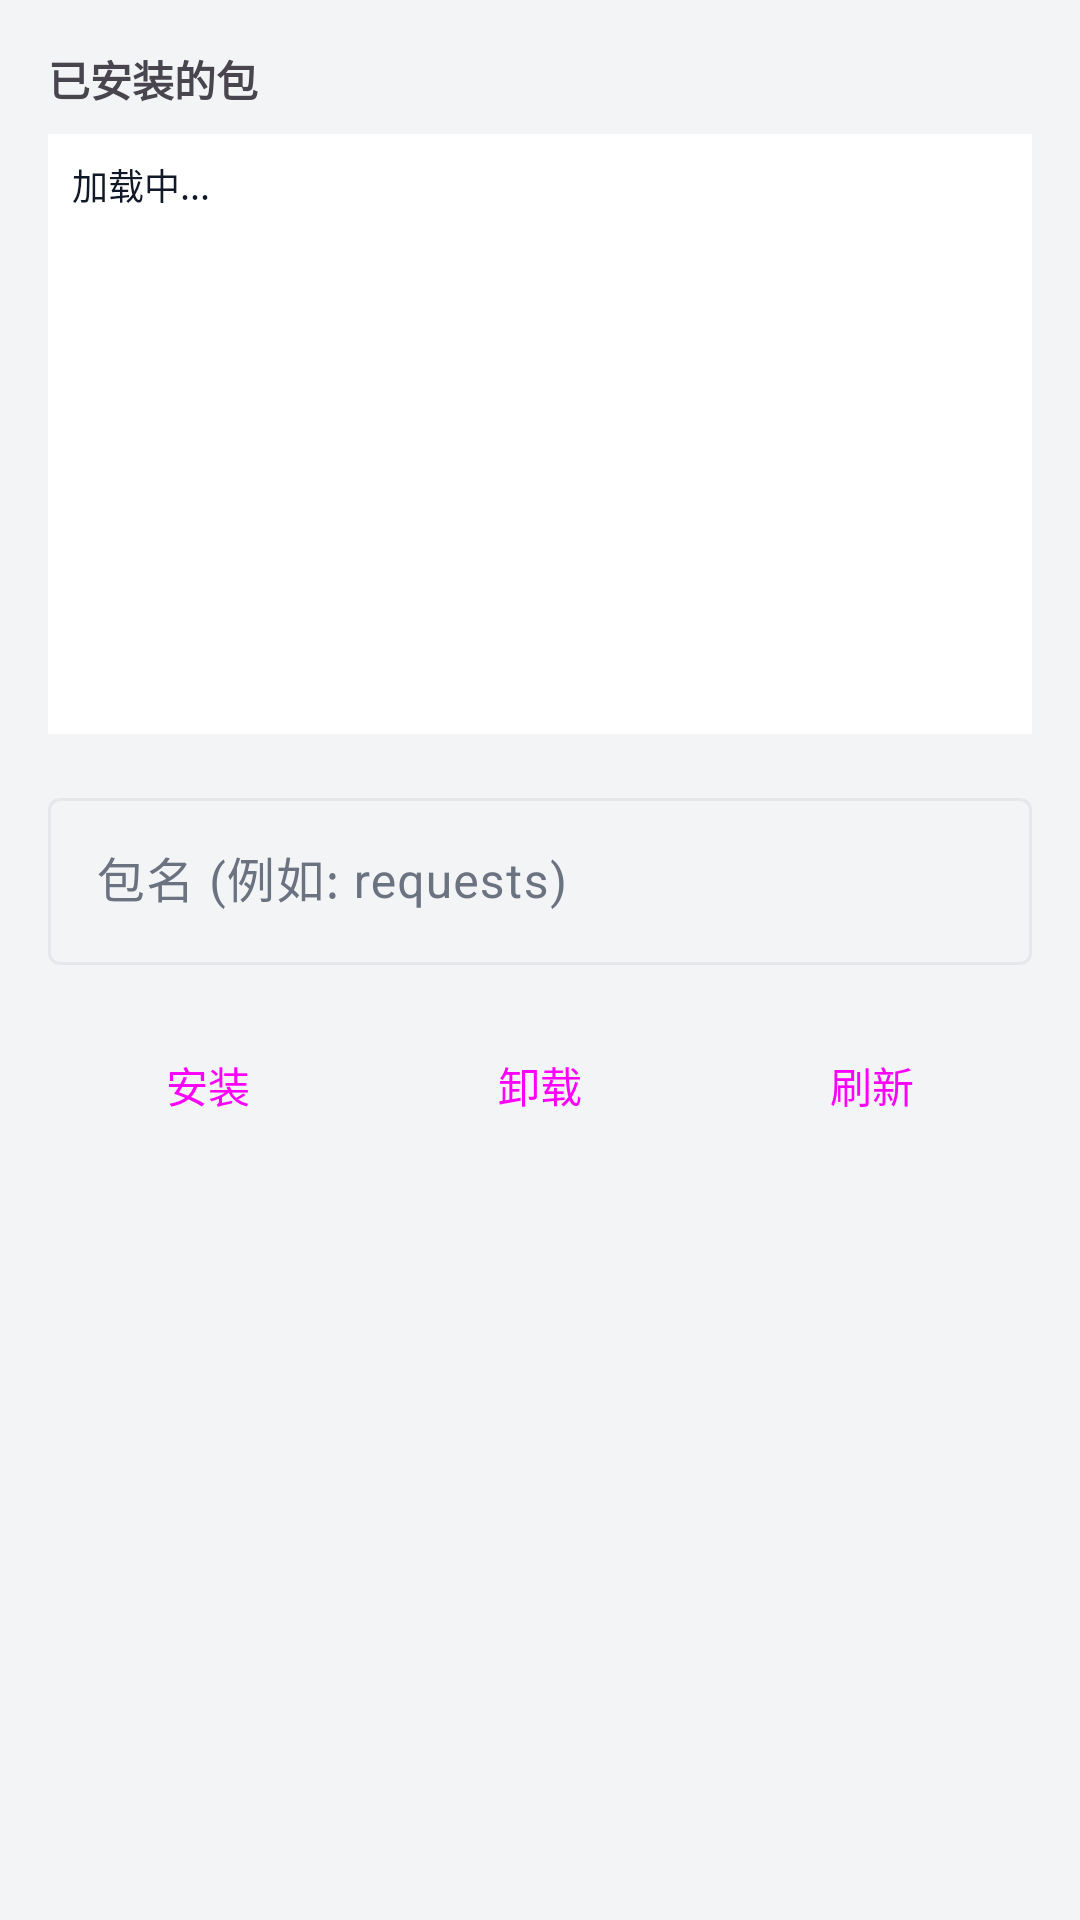

This screen was rendered from an Android layout file. Write that file and the resources it references.
<!-- AndroidManifest.xml: application theme Theme.MovingHacker -->
<!-- res/layout/dialog_pip_manager.xml -->
<?xml version="1.0" encoding="utf-8"?>
<LinearLayout xmlns:android="http://schemas.android.com/apk/res/android"
    android:layout_width="match_parent"
    android:layout_height="wrap_content"
    android:orientation="vertical"
    android:padding="16dp">

    
    <TextView
        android:layout_width="match_parent"
        android:layout_height="wrap_content"
        android:text="已安装的包"
        android:textSize="14sp"
        android:textStyle="bold"
        android:layout_marginBottom="8dp" />

    <ScrollView
        android:layout_width="match_parent"
        android:layout_height="200dp"
        android:background="@color/app_surface"
        android:padding="8dp">

        <TextView
            android:id="@+id/installed_packages"
            android:layout_width="match_parent"
            android:layout_height="wrap_content"
            android:text="加载中..."
            android:textSize="12sp"
            android:fontFamily="monospace"
            android:textColor="@color/app_text" />
    </ScrollView>

    
    <com.google.android.material.textfield.TextInputLayout
        android:layout_width="match_parent"
        android:layout_height="wrap_content"
        android:layout_marginTop="16dp"
        android:hint="包名 (例如: requests)">

        <com.google.android.material.textfield.TextInputEditText
            android:id="@+id/package_name"
            android:layout_width="match_parent"
            android:layout_height="wrap_content"
            android:inputType="text" />
    </com.google.android.material.textfield.TextInputLayout>

    
    <LinearLayout
        android:layout_width="match_parent"
        android:layout_height="wrap_content"
        android:orientation="horizontal"
        android:layout_marginTop="16dp">

        <Button
            android:id="@+id/btn_install"
            android:layout_width="0dp"
            android:layout_height="wrap_content"
            android:layout_weight="1"
            android:text="安装"
            android:layout_marginEnd="4dp"
            style="@style/Widget.Material3.Button.TonalButton" />

        <Button
            android:id="@+id/btn_uninstall"
            android:layout_width="0dp"
            android:layout_height="wrap_content"
            android:layout_weight="1"
            android:text="卸载"
            android:layout_marginEnd="4dp"
            style="@style/Widget.Material3.Button.TonalButton" />

        <Button
            android:id="@+id/btn_refresh"
            android:layout_width="0dp"
            android:layout_height="wrap_content"
            android:layout_weight="1"
            android:text="刷新"
            style="@style/Widget.Material3.Button.TonalButton" />
    </LinearLayout>

</LinearLayout>
<!-- resources referenced by this layout -->
<resources>
  <color name="app_surface">#FFFFFFFF</color>
  <color name="app_text">#FF111827</color>
  <style name="Theme.MovingHacker" parent="Base.Theme.MovingHacker" />
  <style name="Base.Theme.MovingHacker" parent="Theme.Material3.Light.NoActionBar">
          <item name="colorPrimary">@color/app_primary</item>
          <item name="colorOnPrimary">@color/app_on_primary</item>
          <item name="colorSurface">@color/app_surface</item>
          <item name="colorOnSurface">@color/app_text</item>
          <item name="colorSurfaceVariant">@color/app_surface</item>
          <item name="colorOnSurfaceVariant">@color/app_text_secondary</item>
          <item name="colorOutline">@color/app_divider</item>
  
          <item name="android:windowBackground">@color/app_bg</item>
          <item name="android:statusBarColor">@color/app_bg</item>
          <item name="android:navigationBarColor">@color/app_bg</item>
      </style>
  <color name="app_primary">#FF111827</color>
  <color name="app_on_primary">#FFFFFFFF</color>
  <color name="app_text_secondary">#FF6B7280</color>
  <color name="app_divider">#FFE5E7EB</color>
  <color name="app_bg">#FFF3F4F6</color>
</resources>
